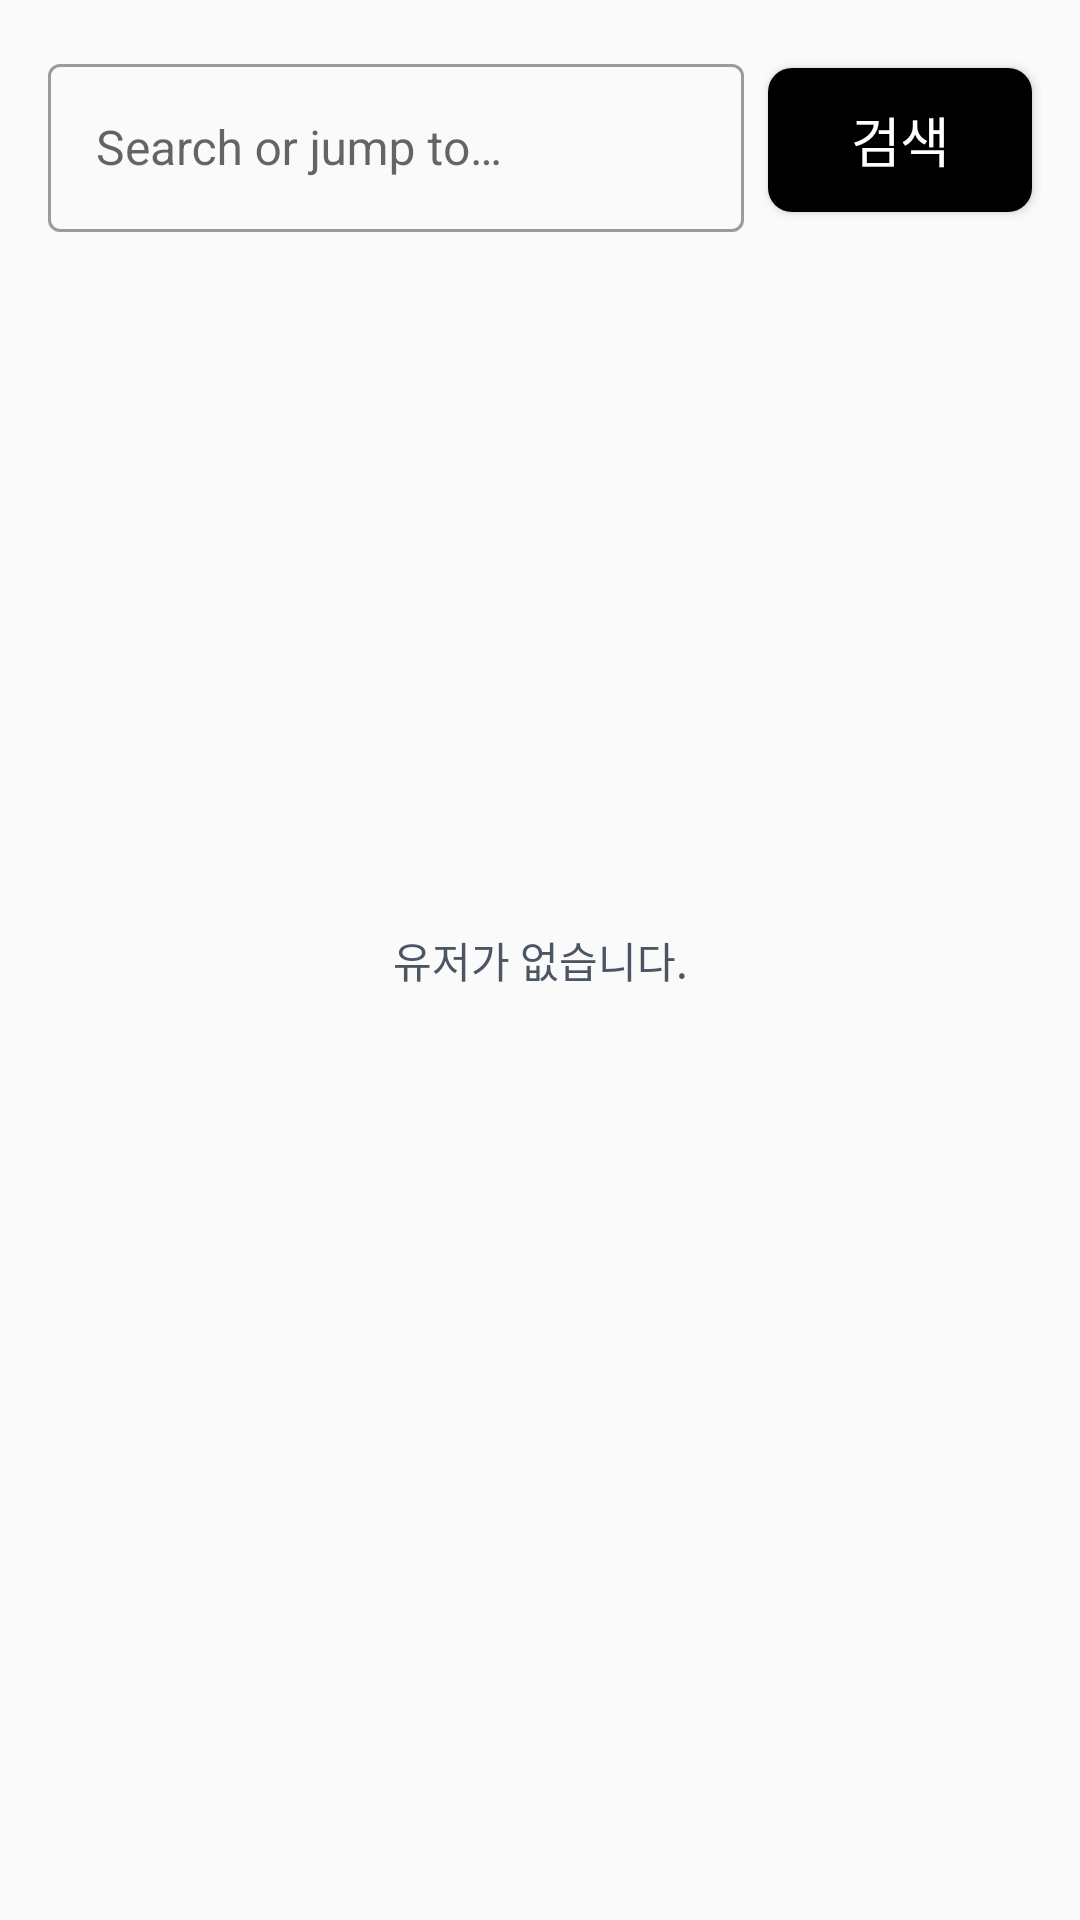

Reconstruct the res/layout file that produces this screen, plus the resources it refers to.
<!-- AndroidManifest.xml: application theme Theme.DramaTest -->
<!-- res/layout/fragment_bookmark.xml -->
<?xml version="1.0" encoding="utf-8"?>
<layout>

    <androidx.constraintlayout.widget.ConstraintLayout xmlns:android="http://schemas.android.com/apk/res/android"
        xmlns:app="http://schemas.android.com/apk/res-auto"
        xmlns:tools="http://schemas.android.com/tools"
        android:layout_width="match_parent"
        android:layout_height="match_parent">

        <com.google.android.material.textfield.TextInputLayout
            android:id="@+id/layout_search"
            style="@style/input_layout_outline"
            android:layout_width="0dp"
            android:layout_height="wrap_content"
            android:layout_marginStart="16dp"
            android:layout_marginTop="16dp"
            android:layout_marginEnd="8dp"
            android:hint="@string/term_search_or_jump_to"
            app:layout_constraintEnd_toStartOf="@+id/btn_apply"
            app:layout_constraintStart_toStartOf="parent"
            app:layout_constraintTop_toTopOf="parent">

            <com.google.android.material.textfield.TextInputEditText
                android:id="@+id/edit_search"
                android:layout_width="match_parent"
                android:layout_height="56dp"
                android:inputType="text"
                android:textAppearance="@style/body2" />

        </com.google.android.material.textfield.TextInputLayout>

        <com.google.android.material.button.MaterialButton
            android:id="@+id/btn_apply"
            style="@style/button_filled"
            android:layout_width="wrap_content"
            android:layout_height="wrap_content"
            android:layout_marginEnd="16dp"
            android:text="@string/term_search"
            app:layout_constraintBottom_toBottomOf="@+id/layout_search"
            app:layout_constraintEnd_toEndOf="parent"
            app:layout_constraintTop_toTopOf="@+id/layout_search" />

        <androidx.appcompat.widget.AppCompatTextView
            android:id="@+id/txt_empty"
            style="@style/body3"
            android:layout_width="wrap_content"
            android:layout_height="wrap_content"
            android:text="@string/error_empty_user"
            android:textColor="@color/grey_600"
            app:layout_constraintBottom_toBottomOf="parent"
            app:layout_constraintEnd_toEndOf="parent"
            app:layout_constraintStart_toStartOf="parent"
            app:layout_constraintTop_toTopOf="parent"
            tools:visibility="gone" />

        <androidx.recyclerview.widget.RecyclerView
            android:id="@+id/recycler_view"
            android:layout_width="match_parent"
            android:layout_height="0dp"
            android:layout_marginStart="16dp"
            android:layout_marginTop="16dp"
            android:layout_marginEnd="16dp"
            android:orientation="vertical"
            app:layoutManager="androidx.recyclerview.widget.LinearLayoutManager"
            app:layout_constraintBottom_toBottomOf="parent"
            app:layout_constraintEnd_toEndOf="parent"
            app:layout_constraintStart_toStartOf="parent"
            app:layout_constraintTop_toBottomOf="@+id/layout_search"
            tools:listitem="@layout/list_item_user" />
    </androidx.constraintlayout.widget.ConstraintLayout>
</layout>
<!-- res/layout/list_item_user.xml (included above) -->
<?xml version="1.0" encoding="utf-8"?>
<layout>

    <data>

        <import type="android.view.View" />

        <variable
            name="userModel"
            type="com.dony.dramatest.presentation.model.UserModel" />
    </data>

    <androidx.constraintlayout.widget.ConstraintLayout xmlns:android="http://schemas.android.com/apk/res/android"
        xmlns:app="http://schemas.android.com/apk/res-auto"
        xmlns:tools="http://schemas.android.com/tools"
        android:layout_width="match_parent"
        android:layout_height="wrap_content"
        android:foreground="?attr/selectableItemBackgroundBorderless">

        <androidx.appcompat.widget.AppCompatImageView
            android:id="@+id/img_thumbnail"
            android:layout_width="0dp"
            android:layout_height="0dp"
            android:layout_marginStart="16dp"
            android:layout_marginTop="16dp"
            android:adjustViewBounds="true"
            android:scaleType="fitXY"
            app:glideCircle="@{userModel.avatar_url}"
            app:layout_constraintDimensionRatio="1:1"
            app:layout_constraintStart_toStartOf="parent"
            app:layout_constraintTop_toTopOf="parent"
            tools:background="@color/grey_700" />

        <androidx.appcompat.widget.AppCompatTextView
            android:id="@+id/txt_title"
            style="@style/heading7"
            android:layout_width="0dp"
            android:layout_height="wrap_content"
            android:layout_marginStart="16dp"
            android:layout_marginEnd="8dp"
            android:ellipsize="end"
            android:lines="1"
            android:text="@{userModel.login}"
            android:textColor="@color/grey_700"
            app:layout_constraintBottom_toBottomOf="@+id/img_thumbnail"
            app:layout_constraintEnd_toStartOf="@+id/img_bookmark"
            app:layout_constraintStart_toEndOf="@+id/img_thumbnail"
            app:layout_constraintTop_toTopOf="@+id/img_thumbnail"
            tools:text="Title" />

        <androidx.appcompat.widget.AppCompatImageView
            android:id="@+id/img_bookmark"
            android:layout_width="wrap_content"
            android:layout_height="wrap_content"
            android:layout_marginEnd="16dp"
            android:src="@drawable/ic_favorite_outline"
            app:layout_constraintBottom_toBottomOf="@+id/img_thumbnail"
            app:layout_constraintEnd_toEndOf="parent"
            app:layout_constraintTop_toTopOf="@+id/img_thumbnail" />

        <androidx.appcompat.widget.AppCompatImageView
            android:layout_width="match_parent"
            android:layout_height="1dp"
            android:layout_marginTop="16dp"
            android:background="@color/grey_200"
            app:layout_constraintEnd_toEndOf="parent"
            app:layout_constraintStart_toStartOf="parent"
            app:layout_constraintTop_toBottomOf="@+id/img_thumbnail" />
    </androidx.constraintlayout.widget.ConstraintLayout>
</layout>
<!-- resources referenced by this layout -->
<resources>
  <color name="grey_200">#E5E7EB</color>
  <color name="grey_600">#4B5563</color>
  <color name="grey_700">#374151</color>
  <!-- drawable ic_favorite_outline (drawable-v24) -->
  <vector xmlns:android="http://schemas.android.com/apk/res/android"
      android:width="24dp"
      android:height="25dp"
      android:viewportWidth="24"
      android:viewportHeight="25">
    <path
        android:pathData="M11.94,21.766l-1.526,-1.39c-5.421,-4.915 -9,-8.158 -9,-12.137C1.414,4.997 3.961,2.45 7.204,2.45c1.831,0 3.589,0.853 4.736,2.2C13.088,3.303 14.846,2.45 16.677,2.45c3.242,0 5.79,2.547 5.79,5.79 0,3.978 -3.58,7.22 -9,12.147l-1.527,1.379z"
        android:strokeWidth="1.579"
        android:fillColor="#00000000"
        android:fillType="nonZero"
        android:strokeColor="#666"/>
  </vector>
  <string name="error_empty_user">유저가 없습니다.</string>
  <string name="term_search">검색</string>
  <string name="term_search_or_jump_to">Search or jump to…</string>
  <style name="body2">
          <item name="android:textStyle">normal</item>
          <item name="android:textSize">16sp</item>
          <item name="android:letterSpacing">0</item>
          <item name="android:lineSpacingExtra">5sp</item>
          <item name="android:textColor">@color/black</item>
      </style>
  <style name="body3">
          <item name="android:textStyle">normal</item>
          <item name="android:textSize">14sp</item>
          <item name="android:letterSpacing">0</item>
          <item name="android:lineSpacingExtra">5sp</item>
          <item name="android:textColor">@color/black</item>
      </style>
  <style name="button_filled" parent="Widget.MaterialComponents.Button">
          <item name="android:elevation">2dp</item>
          <item name="cornerRadius">@dimen/common_radius</item>
          <item name="android:layout_height">wrap_content</item>
          <item name="android:layout_width">wrap_content</item>
          <item name="android:insetTop">0dp</item>
          <item name="android:insetBottom">0dp</item>
          <item name="android:textAppearance">@style/body1</item>
      </style>
  <style name="heading7">
          <item name="android:textStyle">normal</item>
          <item name="android:textSize">20sp</item>
          <item name="android:lineSpacingExtra">6sp</item>
          <item name="android:textColor">@color/black</item>
      </style>
  <style name="input_layout_outline" parent="Widget.MaterialComponents.TextInputLayout.OutlinedBox">
          <item name="errorTextAppearance">@style/caption</item>
          <item name="hintTextAppearance">@style/caption</item>
          <item name="helperTextTextAppearance">@style/caption</item>
      </style>
  <style name="Theme.DramaTest" parent="Theme.MaterialComponents.DayNight.NoActionBar.Bridge">
          
          <item name="colorPrimary">@color/black</item>
          <item name="colorPrimaryVariant">@color/grey_700</item>
          <item name="colorOnPrimary">@color/white</item>
          
          <item name="colorSecondary">@color/grey_200</item>
          <item name="colorSecondaryVariant">@color/grey_700</item>
          <item name="colorOnSecondary">@color/grey_500</item>
          
          <item name="android:statusBarColor" tools:targetApi="l">?attr/colorPrimaryVariant</item>
          
      </style>
  <color name="black">#FF000000</color>
  <dimen name="common_radius">8dp</dimen>
  <style name="body1">
          <item name="android:textStyle">normal</item>
          <item name="android:textSize">18sp</item>
          <item name="android:letterSpacing">-0.01</item>
          <item name="android:lineSpacingExtra">6sp</item>
          <item name="android:textColor">@color/black</item>
      </style>
  <style name="caption">
          <item name="android:textStyle">normal</item>
          <item name="android:textSize">12sp</item>
          <item name="android:letterSpacing">0</item>
          <item name="android:lineSpacingExtra">1sp</item>
          <item name="android:textColor">@color/black</item>
      </style>
  <color name="white">#FFFFFFFF</color>
  <color name="grey_500">#6B7280</color>
</resources>
